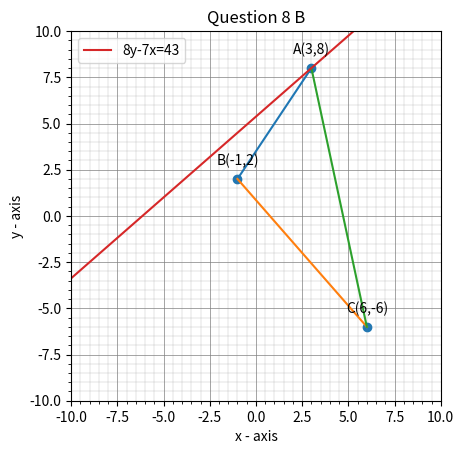

Reproduce this figure in Python.
''' [redacted]
[redacted]
   Graph plotting'''

import numpy as np
import matplotlib.pyplot as plt

#Obtaining perpendicular vector
def normvec(AB):
    return np.matmul(omat,np.matmul(AB,dvec))

def line_dir(m,A,k1,k2):
  len = 10
  d = A.shape[0]
  x_AB = np.zeros((d,len))
  lam_1 = np.linspace(k1,k2,len)
  for i in range(len):
    temp1 = A + lam_1[i]*m
    x_AB[:,i]= temp1.T
  return x_AB

#Generate line points
def line_pt(A,B):
  len =10
  dim = A.shape[0]
  x_AB = np.zeros((dim,len))
  lam_1 = np.linspace(0,1,len)
  for i in range(len):
    temp1 = A + lam_1[i]*(B-A)
    x_AB[:,i]= temp1.T
  return x_AB

plt.close('all')
# Figure and Axes
fig1=plt.figure(1)
ax1=fig1.add_subplot(111)
# Plot Triangle 1 
ax1.axis('square')

# Assigning the points
A = np.array([3, 8])
B = np.array([-1, 2])
C = np.array([6, -6])
BC=np.vstack((B,C)).T
dvec=np.array([-1,1])
omat=np.array([[0,1],[-1,0]])


# Plotting Sides of Triangle
xAB = line_pt(A,B)
xBC = line_pt(B,C)
xCA = line_pt(C,A)
plt.plot(xAB[0,:],xAB[1,:])
plt.plot(xBC[0,:],xBC[1,:])
plt.plot(xCA[0,:],xCA[1,:])

# Plot Line perpendicular to BC through A
m=normvec(BC)
xA = line_dir(m,A,-0.3,2)
plt.plot(xA[0,:],xA[1,:],label='8y-7x=43')

# Annotating the points
tri_coords = np.vstack((A,B,C)).T
plt.scatter(tri_coords[0,:], tri_coords[1,:])
vert_labels = ['A(3,8)','B(-1,2)','C(6,-6)']
for i, txt in enumerate(vert_labels):
    plt.annotate(txt,(tri_coords[0,i], tri_coords[1,i]),textcoords="offset points",xytext=(0,10),ha='center')

# Other stuff on plot
plt.title("Question 8 B")
plt.xlabel('x - axis')
plt.ylabel('y - axis')
# Axes Limits
plt.xlim([-10,10])
plt.ylim([-10,10])
# Grid
plt.grid(axis='both',which='major',color='grey', linestyle='-', linewidth=0.5)
plt.minorticks_on()
plt.grid(axis='both',which='minor',color='grey', linestyle='-', linewidth=0.15)
plt.legend()
plt.show()
